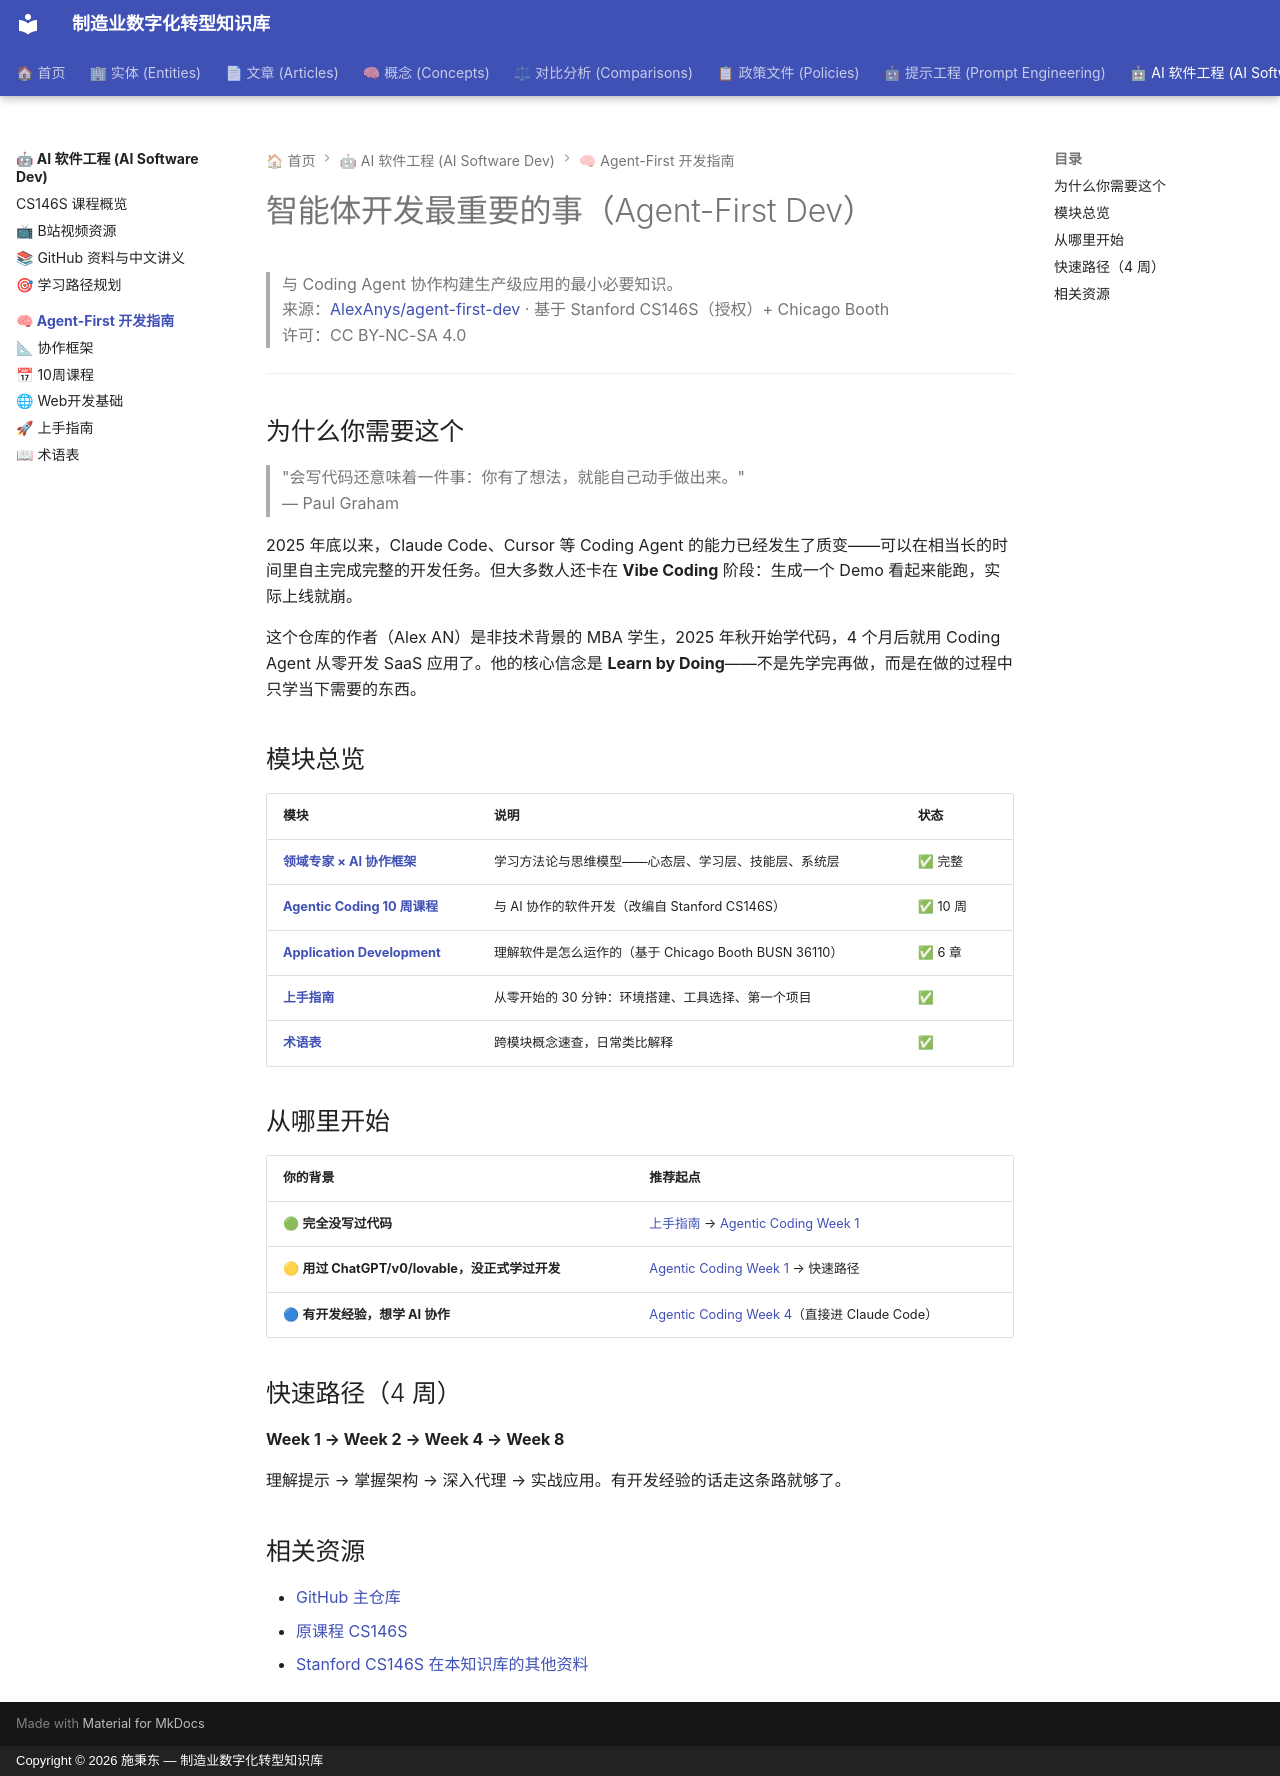

repository: baggio8688/mdt-wiki · page: ai-software-development/agent-first-dev/index.html · generator: mkdocs · copyright: Copyright © 2026 施秉东 — 制造业数字化转型知识库

# 智能体开发最重要的事（Agent-First Dev）

> 与 Coding Agent 协作构建生产级应用的最小必要知识。  
> 来源：[AlexAnys/agent-first-dev](https://github.com/AlexAnys/agent-first-dev) · 基于 Stanford CS146S（授权）+ Chicago Booth  
> 许可：CC BY-NC-SA 4.0

---

## 为什么你需要这个

> "会写代码还意味着一件事：你有了想法，就能自己动手做出来。"  
> — Paul Graham

2025 年底以来，Claude Code、Cursor 等 Coding Agent 的能力已经发生了质变——可以在相当长的时间里自主完成完整的开发任务。但大多数人还卡在 **Vibe Coding** 阶段：生成一个 Demo 看起来能跑，实际上线就崩。

这个仓库的作者（Alex AN）是非技术背景的 MBA 学生，2025 年秋开始学代码，4 个月后就用 Coding Agent 从零开发 SaaS 应用了。他的核心信念是 **Learn by Doing**——不是先学完再做，而是在做的过程中只学当下需要的东西。

## 模块总览

| 模块 | 说明 | 状态 |
|------|------|------|
| [**领域专家 × AI 协作框架**](framework.md) | 学习方法论与思维模型——心态层、学习层、技能层、系统层 | ✅ 完整 |
| [**Agentic Coding 10 周课程**](agentic-coding.md) | 与 AI 协作的软件开发（改编自 Stanford CS146S） | ✅ 10 周 |
| [**Application Development**](app-dev-fundamentals.md) | 理解软件是怎么运作的（基于 Chicago Booth BUSN 36110） | ✅ 6 章 |
| [**上手指南**](getting-started.md) | 从零开始的 30 分钟：环境搭建、工具选择、第一个项目 | ✅ |
| [**术语表**](terminology.md) | 跨模块概念速查，日常类比解释 | ✅ |

## 从哪里开始

| 你的背景 | 推荐起点 |
|----------|----------|
| 🟢 **完全没写过代码** | [上手指南](getting-started.md) → [Agentic Coding Week 1](agentic-coding.md#week-1-提示工程) |
| 🟡 **用过 ChatGPT/v0/lovable，没正式学过开发** | [Agentic Coding Week 1](agentic-coding.md#week-1-提示工程) → 快速路径 |
| 🔵 **有开发经验，想学 AI 协作** | [Agentic Coding Week 4](agentic-coding.md#week-4-自主编码代理)（直接进 Claude Code） |

## 快速路径（4 周）

**Week 1 → Week 2 → Week 4 → Week 8**

理解提示 → 掌握架构 → 深入代理 → 实战应用。有开发经验的话走这条路就够了。

## 相关资源

- [GitHub 主仓库](https://github.com/AlexAnys/agent-first-dev)
- [原课程 CS146S](https://themodernsoftware.dev)
- [Stanford CS146S 在本知识库的其他资料](../cs146s-overview.md)
